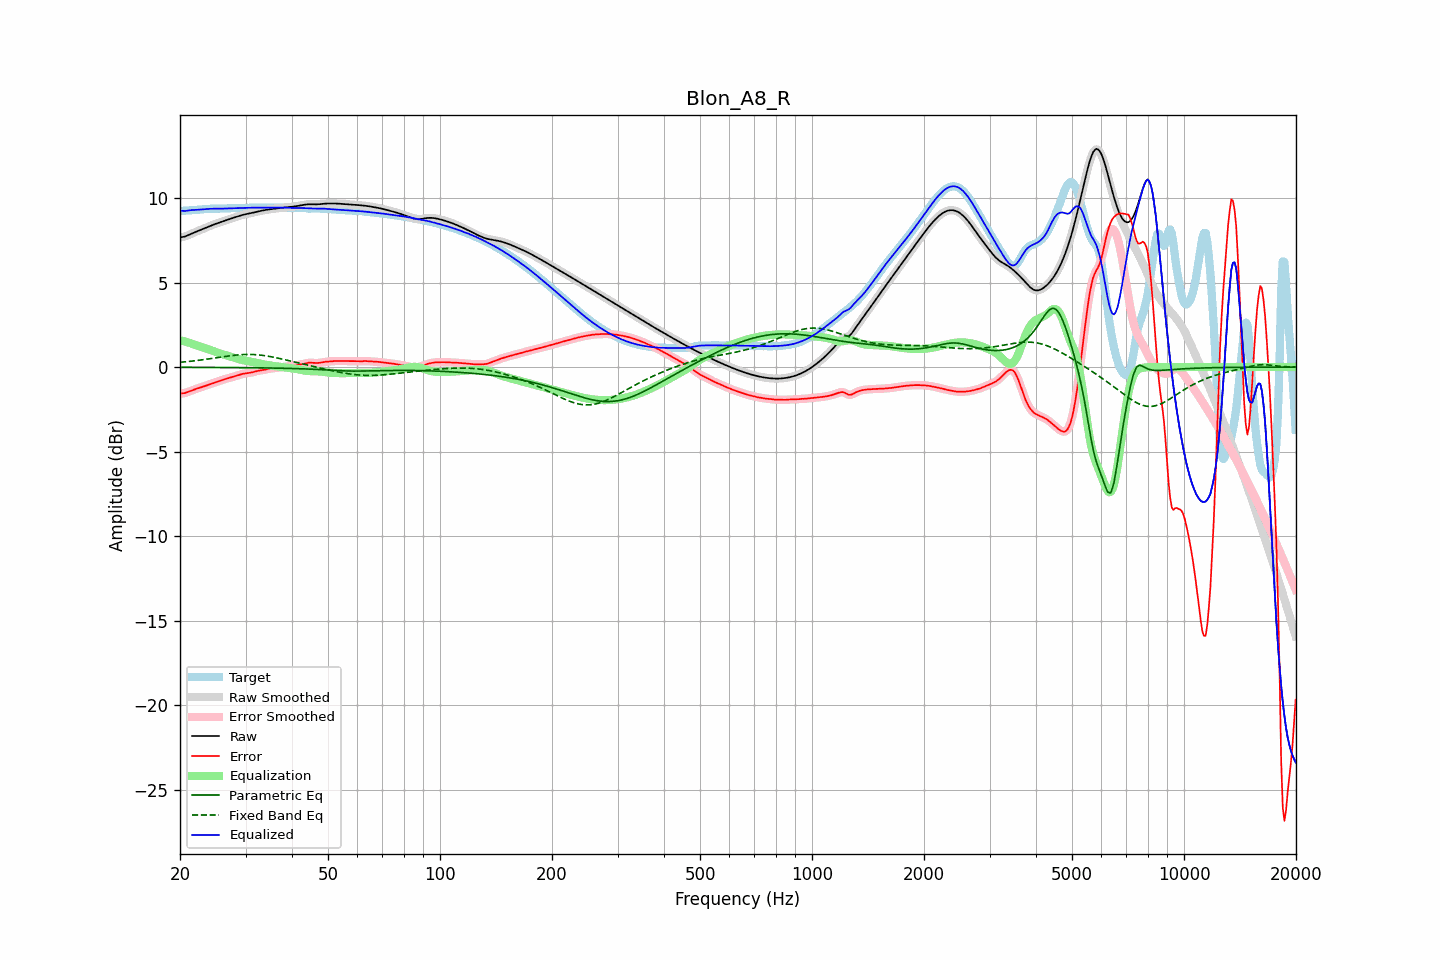

The table this chart was drawn from, first rows:
frequency, raw, error, smoothed, error_smoothed, equalization, parametric_eq, fixed_band_eq, equalized_raw, equalized_smoothed, target
20.00, 7.67, -1.56, 7.67, -1.56, 1.58, -0.01, 0.28, 9.26, 9.26, 9.23
20.20, 7.69, -1.56, 7.68, -1.56, 1.56, -0.01, 0.29, 9.25, 9.25, 9.24
20.40, 7.70, -1.55, 7.70, -1.55, 1.54, -0.01, 0.30, 9.24, 9.24, 9.25
20.61, 7.72, -1.54, 7.72, -1.53, 1.51, -0.01, 0.31, 9.23, 9.24, 9.26
20.81, 7.76, -1.51, 7.76, -1.51, 1.49, -0.02, 0.32, 9.25, 9.25, 9.26
21.02, 7.80, -1.47, 7.80, -1.47, 1.46, -0.02, 0.33, 9.26, 9.26, 9.27
21.23, 7.84, -1.43, 7.84, -1.43, 1.43, -0.02, 0.34, 9.28, 9.27, 9.28
21.44, 7.88, -1.40, 7.88, -1.40, 1.40, -0.02, 0.35, 9.29, 9.29, 9.28
21.66, 7.93, -1.36, 7.93, -1.36, 1.37, -0.02, 0.36, 9.29, 9.29, 9.29
21.87, 7.97, -1.32, 7.97, -1.33, 1.33, -0.02, 0.37, 9.30, 9.30, 9.29
22.09, 8.01, -1.29, 8.01, -1.29, 1.29, -0.02, 0.38, 9.30, 9.30, 9.30
22.31, 8.05, -1.26, 8.05, -1.26, 1.26, -0.02, 0.39, 9.31, 9.31, 9.30
22.54, 8.08, -1.23, 8.08, -1.23, 1.23, -0.02, 0.41, 9.31, 9.31, 9.31
22.76, 8.12, -1.20, 8.12, -1.20, 1.20, -0.02, 0.42, 9.32, 9.32, 9.32
22.99, 8.16, -1.17, 8.16, -1.17, 1.17, -0.02, 0.43, 9.33, 9.33, 9.33
23.22, 8.20, -1.14, 8.20, -1.14, 1.14, -0.02, 0.44, 9.34, 9.34, 9.34
23.45, 8.24, -1.11, 8.24, -1.11, 1.10, -0.02, 0.46, 9.35, 9.35, 9.35
23.69, 8.28, -1.07, 8.28, -1.07, 1.07, -0.02, 0.47, 9.36, 9.36, 9.36
23.92, 8.32, -1.04, 8.32, -1.04, 1.04, -0.02, 0.48, 9.36, 9.36, 9.36
24.16, 8.36, -1.00, 8.36, -1.00, 1.00, -0.02, 0.50, 9.37, 9.37, 9.37
24.40, 8.40, -0.97, 8.40, -0.97, 0.97, -0.02, 0.51, 9.37, 9.37, 9.37
24.65, 8.44, -0.93, 8.44, -0.94, 0.94, -0.02, 0.53, 9.37, 9.37, 9.37
24.89, 8.47, -0.90, 8.47, -0.90, 0.90, -0.02, 0.54, 9.37, 9.37, 9.37
25.14, 8.50, -0.87, 8.50, -0.87, 0.87, -0.02, 0.56, 9.37, 9.37, 9.37
25.39, 8.53, -0.83, 8.54, -0.84, 0.83, -0.02, 0.57, 9.37, 9.37, 9.37
25.65, 8.57, -0.80, 8.57, -0.80, 0.80, -0.02, 0.58, 9.37, 9.37, 9.37
25.91, 8.60, -0.77, 8.60, -0.77, 0.77, -0.03, 0.60, 9.37, 9.37, 9.37
26.16, 8.63, -0.74, 8.64, -0.74, 0.74, -0.03, 0.61, 9.38, 9.38, 9.38
26.43, 8.67, -0.71, 8.67, -0.71, 0.71, -0.03, 0.63, 9.38, 9.38, 9.38
26.69, 8.70, -0.68, 8.70, -0.68, 0.69, -0.03, 0.64, 9.39, 9.39, 9.39
26.96, 8.73, -0.66, 8.73, -0.66, 0.66, -0.03, 0.65, 9.39, 9.39, 9.39
27.23, 8.77, -0.63, 8.77, -0.63, 0.63, -0.03, 0.67, 9.40, 9.40, 9.40
27.50, 8.80, -0.61, 8.80, -0.61, 0.60, -0.03, 0.68, 9.40, 9.40, 9.40
27.77, 8.83, -0.58, 8.83, -0.58, 0.58, -0.03, 0.69, 9.40, 9.40, 9.41
28.05, 8.86, -0.55, 8.86, -0.55, 0.55, -0.03, 0.70, 9.40, 9.40, 9.41
28.33, 8.89, -0.52, 8.89, -0.52, 0.52, -0.03, 0.71, 9.40, 9.40, 9.41
28.62, 8.92, -0.49, 8.92, -0.49, 0.49, -0.03, 0.72, 9.40, 9.40, 9.41
28.90, 8.95, -0.46, 8.95, -0.46, 0.46, -0.03, 0.73, 9.41, 9.41, 9.40
29.19, 8.98, -0.43, 8.98, -0.43, 0.43, -0.03, 0.73, 9.41, 9.41, 9.40
29.48, 9.00, -0.40, 9.00, -0.40, 0.41, -0.03, 0.74, 9.41, 9.41, 9.41
29.78, 9.03, -0.38, 9.03, -0.38, 0.39, -0.04, 0.74, 9.42, 9.42, 9.41
30.08, 9.05, -0.37, 9.05, -0.37, 0.37, -0.04, 0.75, 9.42, 9.42, 9.42
30.38, 9.07, -0.36, 9.07, -0.36, 0.36, -0.04, 0.75, 9.42, 9.42, 9.43
30.68, 9.09, -0.35, 9.09, -0.35, 0.34, -0.04, 0.75, 9.42, 9.43, 9.43
30.99, 9.11, -0.33, 9.11, -0.33, 0.32, -0.04, 0.75, 9.43, 9.43, 9.44
31.30, 9.13, -0.31, 9.13, -0.31, 0.30, -0.04, 0.74, 9.43, 9.43, 9.44
31.61, 9.15, -0.28, 9.15, -0.28, 0.28, -0.04, 0.74, 9.43, 9.43, 9.43
31.93, 9.17, -0.26, 9.17, -0.26, 0.26, -0.04, 0.73, 9.43, 9.43, 9.43
32.24, 9.19, -0.23, 9.19, -0.23, 0.24, -0.04, 0.73, 9.43, 9.43, 9.43
32.57, 9.22, -0.21, 9.22, -0.21, 0.22, -0.05, 0.72, 9.44, 9.44, 9.43
32.89, 9.24, -0.20, 9.24, -0.20, 0.20, -0.05, 0.71, 9.44, 9.44, 9.44
33.22, 9.26, -0.18, 9.26, -0.18, 0.18, -0.05, 0.70, 9.44, 9.44, 9.44
33.55, 9.28, -0.17, 9.28, -0.17, 0.16, -0.05, 0.68, 9.44, 9.44, 9.44
33.89, 9.29, -0.15, 9.29, -0.15, 0.14, -0.05, 0.67, 9.44, 9.44, 9.44
34.23, 9.31, -0.13, 9.31, -0.13, 0.13, -0.05, 0.66, 9.44, 9.44, 9.44
34.57, 9.32, -0.11, 9.32, -0.11, 0.11, -0.05, 0.64, 9.43, 9.43, 9.43
34.92, 9.34, -0.09, 9.34, -0.09, 0.10, -0.05, 0.62, 9.43, 9.43, 9.43
35.27, 9.35, -0.08, 9.35, -0.08, 0.08, -0.06, 0.61, 9.43, 9.43, 9.43
35.62, 9.36, -0.07, 9.36, -0.07, 0.07, -0.06, 0.59, 9.43, 9.43, 9.43
35.97, 9.37, -0.06, 9.37, -0.06, 0.06, -0.06, 0.57, 9.43, 9.43, 9.43
... 635 more rows
